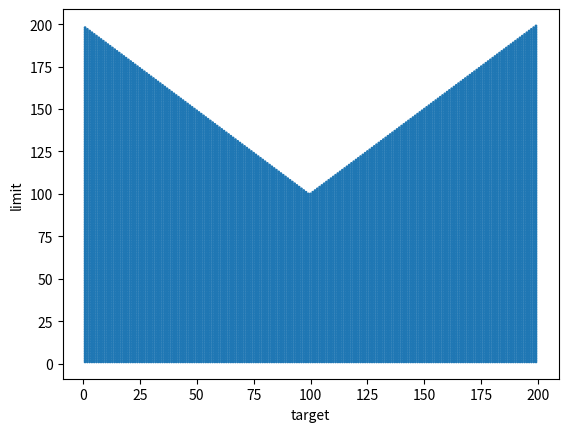

Reproduce this figure in Python.
import sys
import matplotlib.pyplot as plt
import numpy as np

max = 200


sys.setrecursionlimit(100000)
cache = {}
reads = {}


def p(target, limit):
    if limit == 0:
        return 0
    if target == 0:
        return 1
    if target < 0:
        return 0

    key = str(target) + "." + str(limit)

    if target not in reads:
        reads[target] = {}
    if limit not in reads[target]:
        reads[target][limit] = 0

    reads[target][limit] += 1

    if key not in cache:
        cache[key] = p(target, limit - 1) + p(target - limit, limit)

    return cache[key]


i = 1

while i < max:
    num_parts = p(i, i)

    if i % 1000 == 0:
        print(str(i) + " -> " + str(num_parts))

    if num_parts % 1_000_000 == 0:
        print(i)
        break

    i += 1

data_x = []
data_y = []
data_z = []

for target in reads:
    for limit in reads[target]:
        data_x.append(target)
        data_y.append(limit)
        data_z.append(1)

plt.scatter(data_x, data_y, data_z)
plt.xlabel("target")
plt.ylabel("limit")
plt.show()
